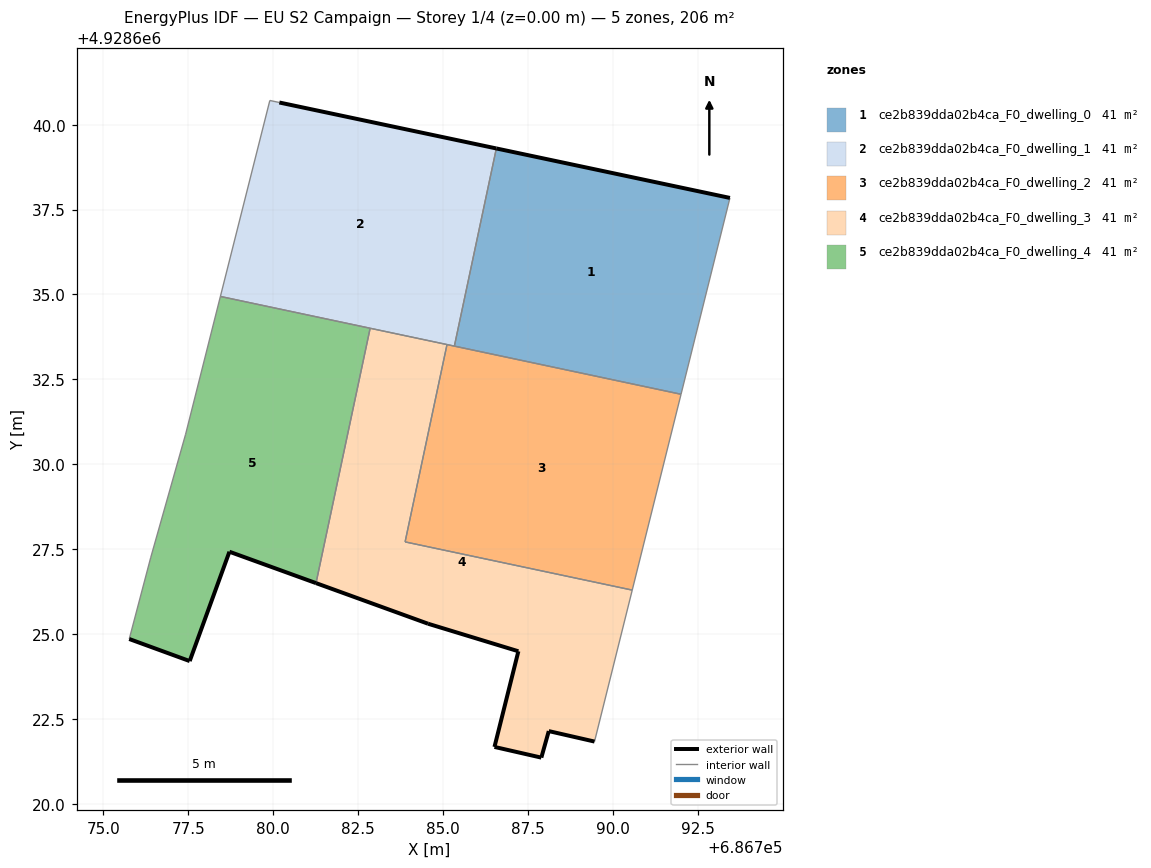
=== STOREY PLAN SPEC (per zone: floor XY polygon, exterior-wall plan segments, windows/doors) ===
zone 1: ce2b839dda02b4ca_F0_dwelling_0  (41.2 m²)
  floor: (686792.01, 4928632.06) (686793.45, 4928637.84) (686786.57, 4928639.30) (686785.33, 4928633.48)
  exterior wall: (686786.57, 4928639.30) – (686793.45, 4928637.84)  [7.0 m]
  interior walls: 3
zone 2: ce2b839dda02b4ca_F0_dwelling_1  (41.2 m²)
  floor: (686785.33, 4928633.48) (686786.57, 4928639.30) (686780.18, 4928640.65) (686779.90, 4928640.71) (686778.44, 4928634.94)
  exterior wall: (686780.18, 4928640.65) – (686786.57, 4928639.30)  [6.5 m]
  interior walls: 6
zone 3: ce2b839dda02b4ca_F0_dwelling_2  (41.2 m²)
  floor: (686790.57, 4928626.29) (686792.01, 4928632.06) (686785.12, 4928633.52) (686783.88, 4928627.71)
  interior walls: 5
zone 4: ce2b839dda02b4ca_F0_dwelling_3  (41.2 m²)
  floor: (686789.46, 4928621.83) (686790.57, 4928626.29) (686783.88, 4928627.71) (686785.12, 4928633.52) (686782.85, 4928634.00) (686781.26, 4928626.50) (686784.56, 4928625.30) (686787.22, 4928624.49) (686786.51, 4928621.67) (686787.89, 4928621.36) (686788.11, 4928622.14)
  exterior wall: (686789.46, 4928621.83) – (686788.11, 4928622.14)  [1.4 m]
  exterior wall: (686788.11, 4928622.14) – (686787.89, 4928621.36)  [0.8 m]
  exterior wall: (686787.89, 4928621.36) – (686786.51, 4928621.67)  [1.4 m]
  exterior wall: (686786.51, 4928621.67) – (686787.22, 4928624.49)  [2.9 m]
  exterior wall: (686787.22, 4928624.49) – (686784.56, 4928625.30)  [2.8 m]
  exterior wall: (686784.56, 4928625.30) – (686781.26, 4928626.50)  [3.5 m]
  interior walls: 5
zone 5: ce2b839dda02b4ca_F0_dwelling_4  (41.2 m²)
  floor: (686781.26, 4928626.50) (686782.85, 4928634.00) (686778.44, 4928634.94) (686777.42, 4928630.88) (686776.39, 4928627.24) (686775.76, 4928624.85) (686777.54, 4928624.20) (686778.71, 4928627.42)
  exterior wall: (686781.26, 4928626.50) – (686778.71, 4928627.42)  [2.7 m]
  exterior wall: (686778.71, 4928627.42) – (686777.54, 4928624.20)  [3.4 m]
  exterior wall: (686777.54, 4928624.20) – (686775.76, 4928624.85)  [1.9 m]
  interior walls: 5

=== DERIVED (storey summary) ===
Building: EU S2 Campaign
Storey: 1 of 4  (floor level z = 0.00 m)
Storey gross floor area: 206.2 m²
Zones on this storey: 5
  - ce2b839dda02b4ca_F0_dwelling_0: floor 41.2 m²; exterior wall 7.0 m (21.1 m²); WWR 0.0%
  - ce2b839dda02b4ca_F0_dwelling_1: floor 41.2 m²; exterior wall 6.5 m (19.6 m²); WWR 0.0%
  - ce2b839dda02b4ca_F0_dwelling_2: floor 41.2 m²
  - ce2b839dda02b4ca_F0_dwelling_3: floor 41.2 m²; exterior wall 12.8 m (38.4 m²); WWR 0.0%
  - ce2b839dda02b4ca_F0_dwelling_4: floor 41.2 m²; exterior wall 8.0 m (24.1 m²); WWR 0.0%
Zone adjacency (shared interzone walls):
  - ce2b839dda02b4ca_F0_dwelling_0 ↔ ce2b839dda02b4ca_F0_dwelling_1
  - ce2b839dda02b4ca_F0_dwelling_0 ↔ ce2b839dda02b4ca_F0_dwelling_2
  - ce2b839dda02b4ca_F0_dwelling_1 ↔ ce2b839dda02b4ca_F0_dwelling_2
  - ce2b839dda02b4ca_F0_dwelling_1 ↔ ce2b839dda02b4ca_F0_dwelling_3
  - ce2b839dda02b4ca_F0_dwelling_1 ↔ ce2b839dda02b4ca_F0_dwelling_4
  - ce2b839dda02b4ca_F0_dwelling_2 ↔ ce2b839dda02b4ca_F0_dwelling_3
  - ce2b839dda02b4ca_F0_dwelling_3 ↔ ce2b839dda02b4ca_F0_dwelling_4